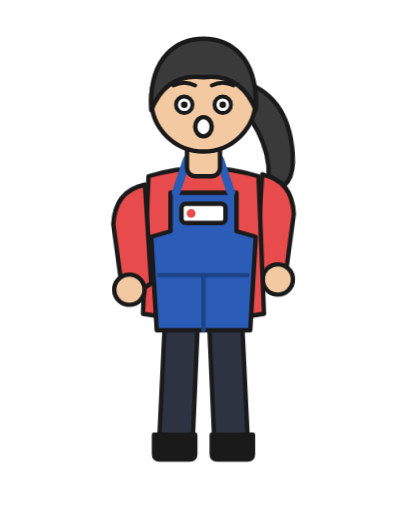
t = 0.00 s
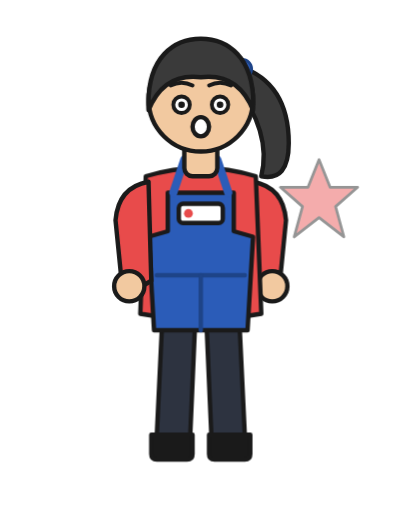
t = 0.56 s
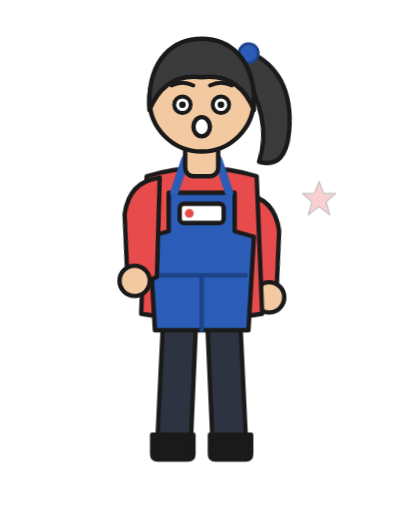
t = 1.05 s
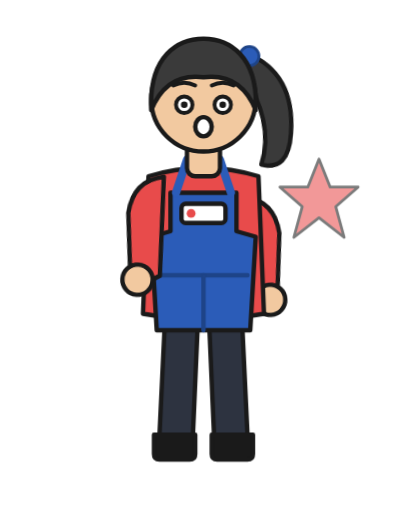
t = 1.50 s
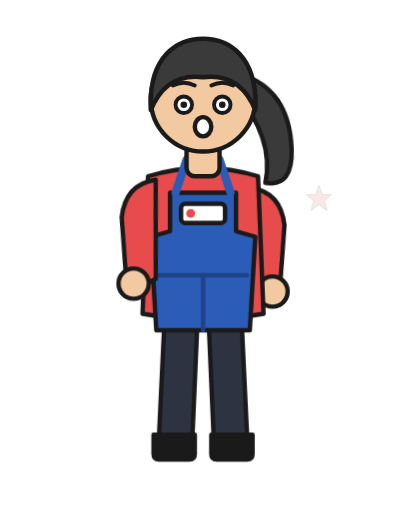
t = 2.03 s
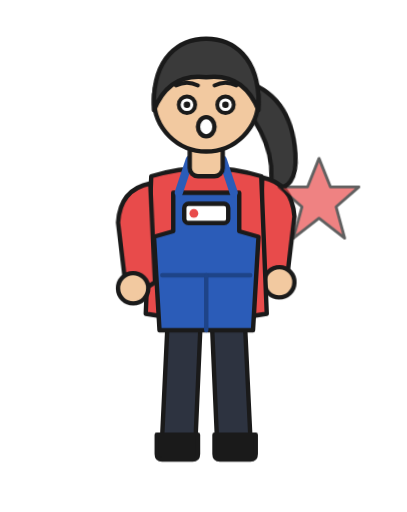
t = 2.44 s

The animated SVG that drew these frames (rendered in a browser with its animation timeline set to each time). Animation: 6 CSS @keyframes rules; one cycle of 3.00 s, repeats indefinitely.

<svg xmlns="http://www.w3.org/2000/svg" viewBox="-14 0 148 186" width="320" height="402">
<style>
.character{animation:breathe 3s ease-in-out infinite;transform-origin:60px 116px}
@keyframes breathe{0%,100%{transform:translateY(0)}50%{transform:translateY(-1.5px)}}
.ponytail{animation:sway 2.4s ease-in-out infinite;transform-origin:74px 26px;transform-box:fill-box}
@keyframes sway{0%,100%{transform:rotate(-4deg)}50%{transform:rotate(5deg)}}
.armL{animation:swingL 2.8s ease-in-out infinite;transform-origin:41px 66px;transform-box:fill-box}
@keyframes swingL{0%,100%{transform:rotate(-2deg)}50%{transform:rotate(4deg)}}
.armR{animation:swingR 2.8s ease-in-out infinite;transform-origin:79px 66px;transform-box:fill-box}
@keyframes swingR{0%,100%{transform:rotate(2deg)}50%{transform:rotate(-4deg)}}
.character{animation:shake .5s ease-in-out infinite}@keyframes shake{0%,100%{transform:translateX(0)}25%{transform:translateX(-2px)}75%{transform:translateX(2px)}}.fx{transform-origin:102px 72px;animation:pop 1s ease-out infinite}@keyframes pop{0%{transform:scale(.2);opacity:0}30%{transform:scale(1.1);opacity:1}60%{transform:scale(1)}100%{opacity:0;transform:scale(1.2)}}
svg *{stroke-linejoin:round;stroke-linecap:round}</style>
<g class="character" stroke="#1A1A1A" stroke-width="1.6">
  <g class="ponytail"><path d="M74,24 Q92,30 92,52 Q92,66 82,64 Q86,48 72,30 Z" fill="#3A3A3A"/><circle cx="75" cy="25" r="3.5" fill="#2B5CB8" stroke="#1E4488" stroke-width="1"/></g>
  <path d="M46,116 L44,158 Q44,162 49,162 L56,162 L58,116 Z" fill="#2D3340"/><path d="M74,116 L76,158 Q76,162 71,162 L64,162 L62,116 Z" fill="#2D3340"/><path d="M42,158 L57,158 L57,165 Q57,167 55,167 L44,167 Q42,167 42,165 Z" fill="#1A1A1A"/><path d="M78,158 L63,158 L63,165 Q63,167 65,167 L76,167 Q78,167 78,165 Z" fill="#1A1A1A"/>
  <g class="armR"><path d="M79,66 L78,102 L83,105 Q89,106 89,100 L91,80 Q90,68 79,66 Z" fill="#E84B4B"/><circle cx="86" cy="104" r="5.5" fill="#F2C9A0"/></g>
  <path d="M40,64 Q60,58 80,64 L82,114 Q60,118 38,114 Z" fill="#E84B4B"/><path d="M48,70 L72,70 L72,84 L79,86 L77,120 L43,120 L41,86 L48,84 Z" fill="#2B5CB8"/><line x1="44" y1="100" x2="76" y2="100" stroke="#1E4488"/><line x1="60" y1="100" x2="60" y2="120" stroke="#1E4488"/><path d="M50,70 L54,58" stroke="#2B5CB8" stroke-width="3" fill="none"/><path d="M70,70 L66,58" stroke="#2B5CB8" stroke-width="3" fill="none"/><rect x="52" y="74" width="16" height="7" rx="1.5" fill="#FFFFFF"/><circle cx="55.5" cy="77.5" r="1.6" fill="#E84B4B" stroke="none"/>
  <g class="armL"><path d="M41,66 L42,102 L37,105 Q31,106 31,100 L29,80 Q30,68 41,66 Z" fill="#E84B4B"/><circle cx="34" cy="104" r="5.5" fill="#F2C9A0"/></g>
  <g><rect x="54" y="50" width="12" height="14" rx="3" fill="#F2C9A0"/><circle cx="60" cy="36" r="19" fill="#F2C9A0"/><path d="M49,31 Q53,29 57,31" fill="none" stroke="#1A1A1A" stroke-width="1.4"/><path d="M63,31 Q67,29 71,31" fill="none" stroke="#1A1A1A" stroke-width="1.4"/><circle cx="53" cy="38" r="3" fill="#fff" stroke="#1A1A1A" stroke-width="1.4"/><circle cx="53" cy="38" r="1.2" fill="#1A1A1A" stroke="none"/><circle cx="67" cy="38" r="3" fill="#fff" stroke="#1A1A1A" stroke-width="1.4"/><circle cx="67" cy="38" r="1.2" fill="#1A1A1A" stroke="none"/><ellipse cx="60" cy="46" rx="3" ry="3.5" fill="#fff" stroke="#1A1A1A" stroke-width="1.6"/><path d="M41,40 C40,20 51,14 60,14 C69,14 80,20 79,40 C75,30 68,27 60,28 C52,27 45,30 41,40 Z" fill="#3A3A3A"/></g>
</g>
<g stroke="#1A1A1A" stroke-width="1.6"><polygon class="fx" points="102,58 106,68 116,68 108,75 111,86 102,79 93,86 96,75 88,68 98,68" fill="#E84B4B" stroke="#1A1A1A" stroke-width="1"/></g>
</svg>
